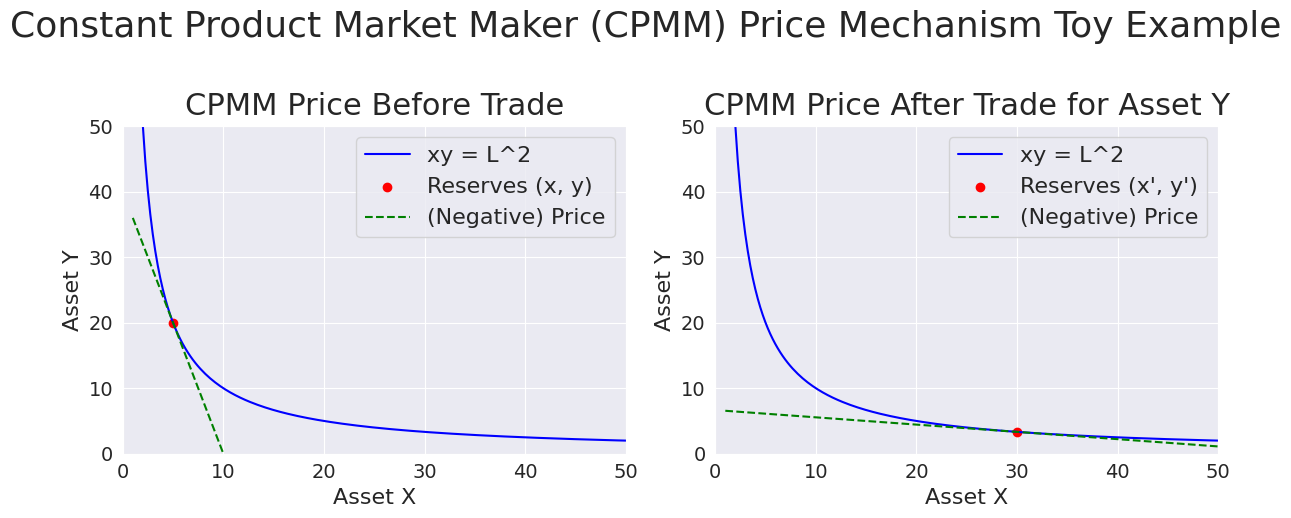

Generate this figure with matplotlib:
# Required libraries
import numpy as np
import matplotlib.pyplot as plt
import seaborn as sns

#plot style
sns.set_style("darkgrid")

# Creates a toy example displaying the price impact of a trade in a CPMM mechanism
def plot_CPMM_example():
    # Liquidity constant
    L = 10 

    # Define the first point (x, y) on the steeper portion of the curve
    x1 = 5
    y1 = L**2 / x1

    # Define the post-trade point (x', y') on the shallower portion of the curve
    x2 = 30
    y2 = L**2 / x2

    # Generate x values
    x_values = np.linspace(1, 100, 400)

    # Calculate corresponding y values based on the constant product rule xy = L^2
    y_values = L**2 / x_values

    # Calculate the tangent lines at (x, y) and (x', y')
    slope1 = -L**2 / (x1**2)
    intercept1 = y1 - slope1 * x1
    tangent1 = slope1 * x_values + intercept1

    slope2 = -L**2 / (x2**2)
    intercept2 = y2 - slope2 * x2
    tangent2 = slope2 * x_values + intercept2

    # Create the left plot
    plt.figure(figsize=(12, 5), dpi=300)

    # First graph with point (x, y)
    plt.subplot(1, 2, 1)
    plt.plot(x_values, y_values, label='xy = L^2', color='blue')
    plt.scatter(x1, y1, color='red', marker='o', label='Reserves (x, y)')
    plt.plot(x_values, tangent1, linestyle='--', color='green', label='(Negative) Price')
    plt.xlabel('Asset X', fontsize=16)
    plt.ylabel('Asset Y', fontsize=16)
    plt.title('CPMM Price Before Trade', fontsize=22, y =1.01)
    plt.legend(fontsize=16)
    plt.grid(True)
    plt.ylim(0, 50) 
    plt.xlim(0, 50)
    plt.tick_params(axis='both', which='both', labelsize=14) 

    # Create the right plot
    plt.subplot(1, 2, 2)

    # Second graph with point (x', y')
    plt.plot(x_values, y_values, label='xy = L^2', color='blue')
    plt.scatter(x2, y2, color='red', marker='o', label="Reserves (x', y')")
    plt.plot(x_values, tangent2, linestyle='--', color='green', label='(Negative) Price')
    plt.xlabel('Asset X', fontsize=16)
    plt.ylabel('Asset Y', fontsize=16)
    plt.title('CPMM Price After Trade for Asset Y', fontsize=22, y=1.01)
    plt.legend(fontsize=16)
    plt.grid(True)
    plt.ylim(0, 50)
    plt.xlim(0, 50)
    plt.tick_params(axis='both', which='both', labelsize=14) 

    plt.suptitle('Constant Product Market Maker (CPMM) Price Mechanism Toy Example', fontsize=26, y=1.03)

    plt.tight_layout()
    plt.show()

# Figure 2.1
plot_CPMM_example()




